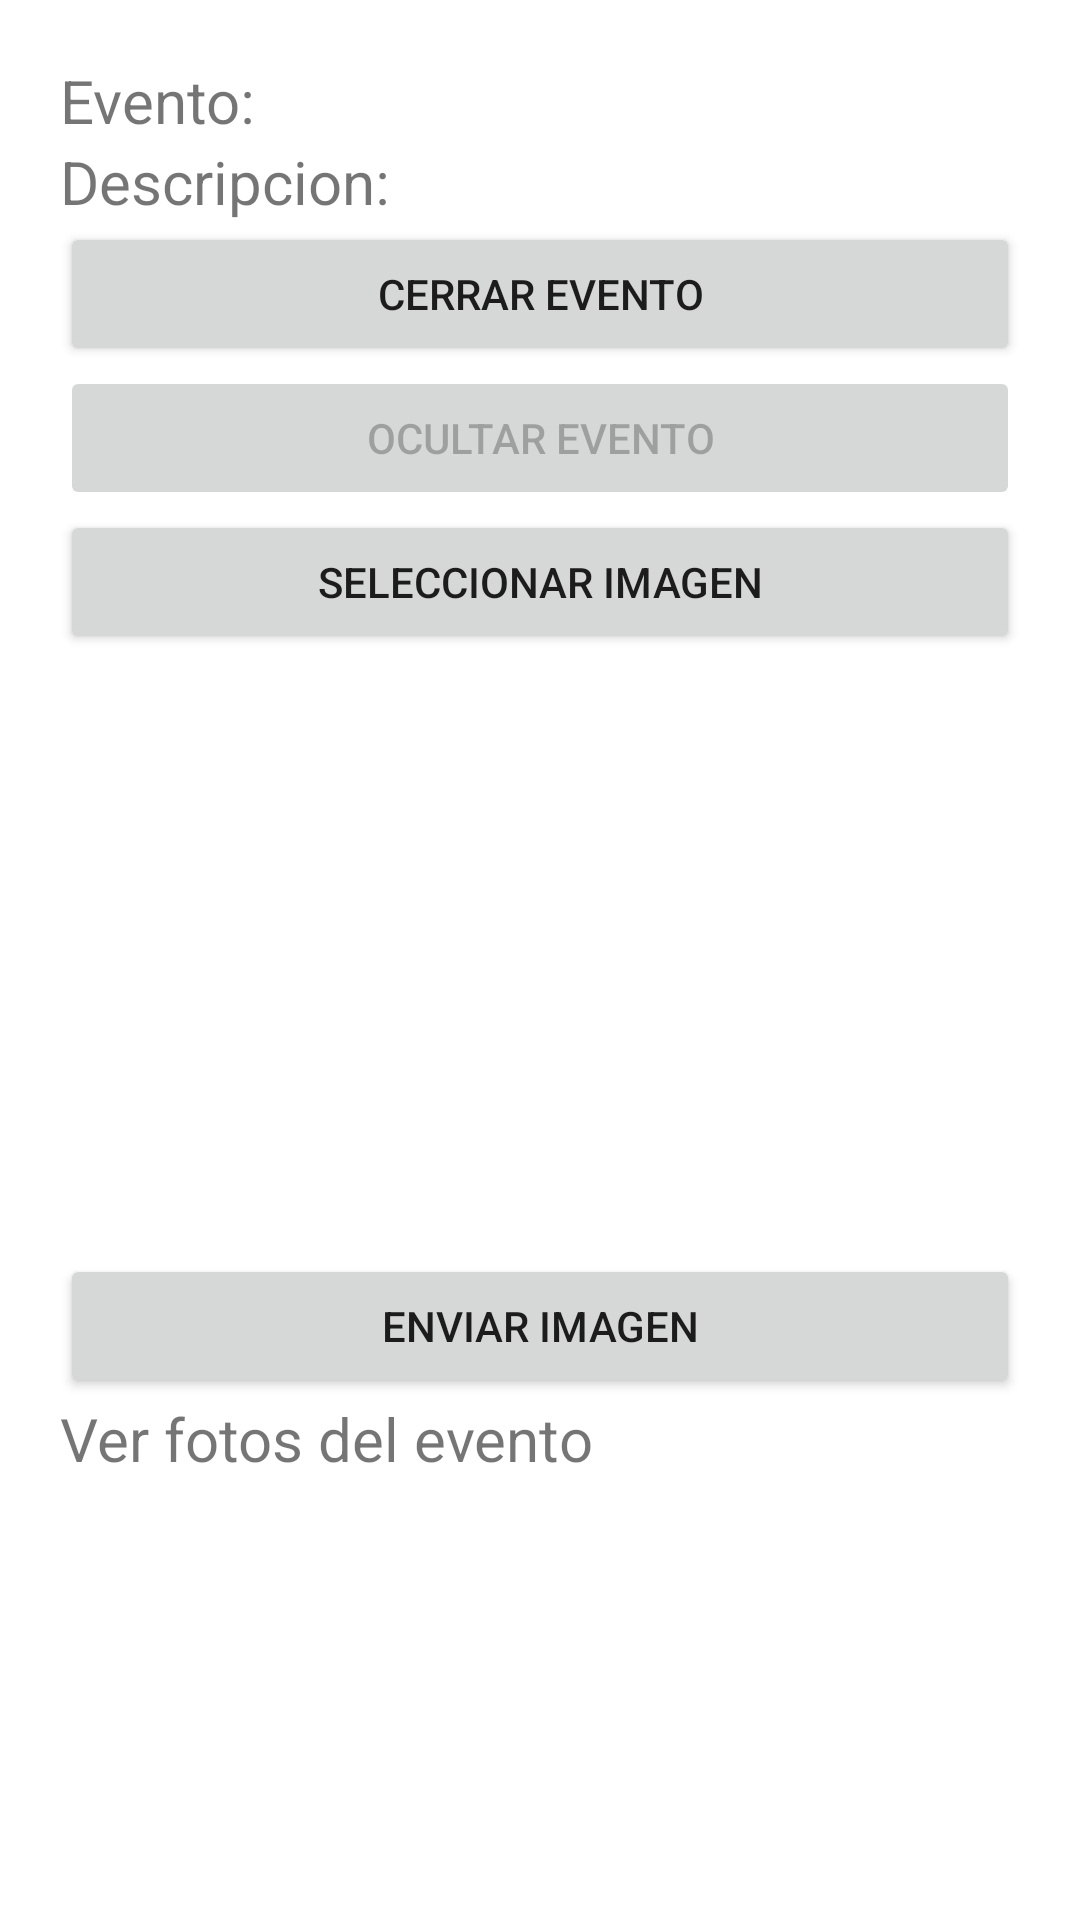

Reconstruct the res/layout file that produces this screen, plus the resources it refers to.
<!-- AndroidManifest.xml: application theme Theme.LADM_U4_Ejercicio4_FirebaseTodo -->
<!-- res/layout/activity_main2.xml -->
<?xml version="1.0" encoding="utf-8"?>
<LinearLayout xmlns:android="http://schemas.android.com/apk/res/android"
    xmlns:app="http://schemas.android.com/apk/res-auto"
    xmlns:tools="http://schemas.android.com/tools"
    android:layout_width="match_parent"
    android:orientation="vertical"
    android:padding="20dp"
    android:layout_height="match_parent"
    tools:context=".MainActivity">

    <TextView
        android:layout_width="match_parent"
        android:layout_height="wrap_content"
        android:textSize="20sp"
        android:text="Evento: "
        android:id="@+id/evento"
        />

    <TextView
        android:layout_width="match_parent"
        android:layout_height="wrap_content"
        android:textSize="20sp"
        android:text="Descripcion: "
        android:id="@+id/descripcion"/>
    <Button
        android:layout_width="match_parent"
        android:layout_height="wrap_content"
        android:id="@+id/cerrar"
        android:text="CERRAR EVENTO"/>

    <Button
        android:layout_width="match_parent"
        android:layout_height="wrap_content"
        android:enabled="false"
        android:id="@+id/ocultar"
        android:text="OCULTAR EVENTO"/>

    <Button
        android:layout_width="match_parent"
        android:layout_height="wrap_content"
        android:id="@+id/seleccionar"
        android:text="SELECCIONAR IMAGEN"/>

    <ImageView
        android:layout_width="200dp"
        android:layout_height="200dp"
        android:id="@+id/imagen"/>

    <Button
        android:layout_width="match_parent"
        android:layout_height="wrap_content"
        android:id="@+id/enviar"
        android:text="ENVIAR IMAGEN"/>

    <TextView
        android:layout_width="match_parent"
        android:layout_height="wrap_content"
        android:textSize="20sp"
        android:text="Ver fotos del evento"
        />

    <ListView
        android:layout_width="match_parent"
        android:layout_height="match_parent"
        android:id="@+id/lista"/>





</LinearLayout>
<!-- resources referenced by this layout -->
<resources>
  <style name="Theme.LADM_U4_Ejercicio4_FirebaseTodo" parent="Theme.MaterialComponents.DayNight.DarkActionBar">
          
          <item name="colorPrimary">@color/purple_500</item>
          <item name="colorPrimaryVariant">@color/purple_700</item>
          <item name="colorOnPrimary">@color/white</item>
          
          <item name="colorSecondary">@color/teal_200</item>
          <item name="colorSecondaryVariant">@color/teal_700</item>
          <item name="colorOnSecondary">@color/black</item>
          
          <item name="android:statusBarColor" tools:targetApi="l">?attr/colorPrimaryVariant</item>
          
      </style>
  <!-- not gathered from this repository: default colours our renderer supplied (Android Studio template values) -->
  <color name="purple_500">#FF6200EE</color>
  <color name="purple_700">#FF3700B3</color>
  <color name="teal_200">#FF03DAC5</color>
  <color name="teal_700">#FF018786</color>
  <color name="black">#FF000000</color>
  <color name="white">#FFFFFFFF</color>
</resources>
